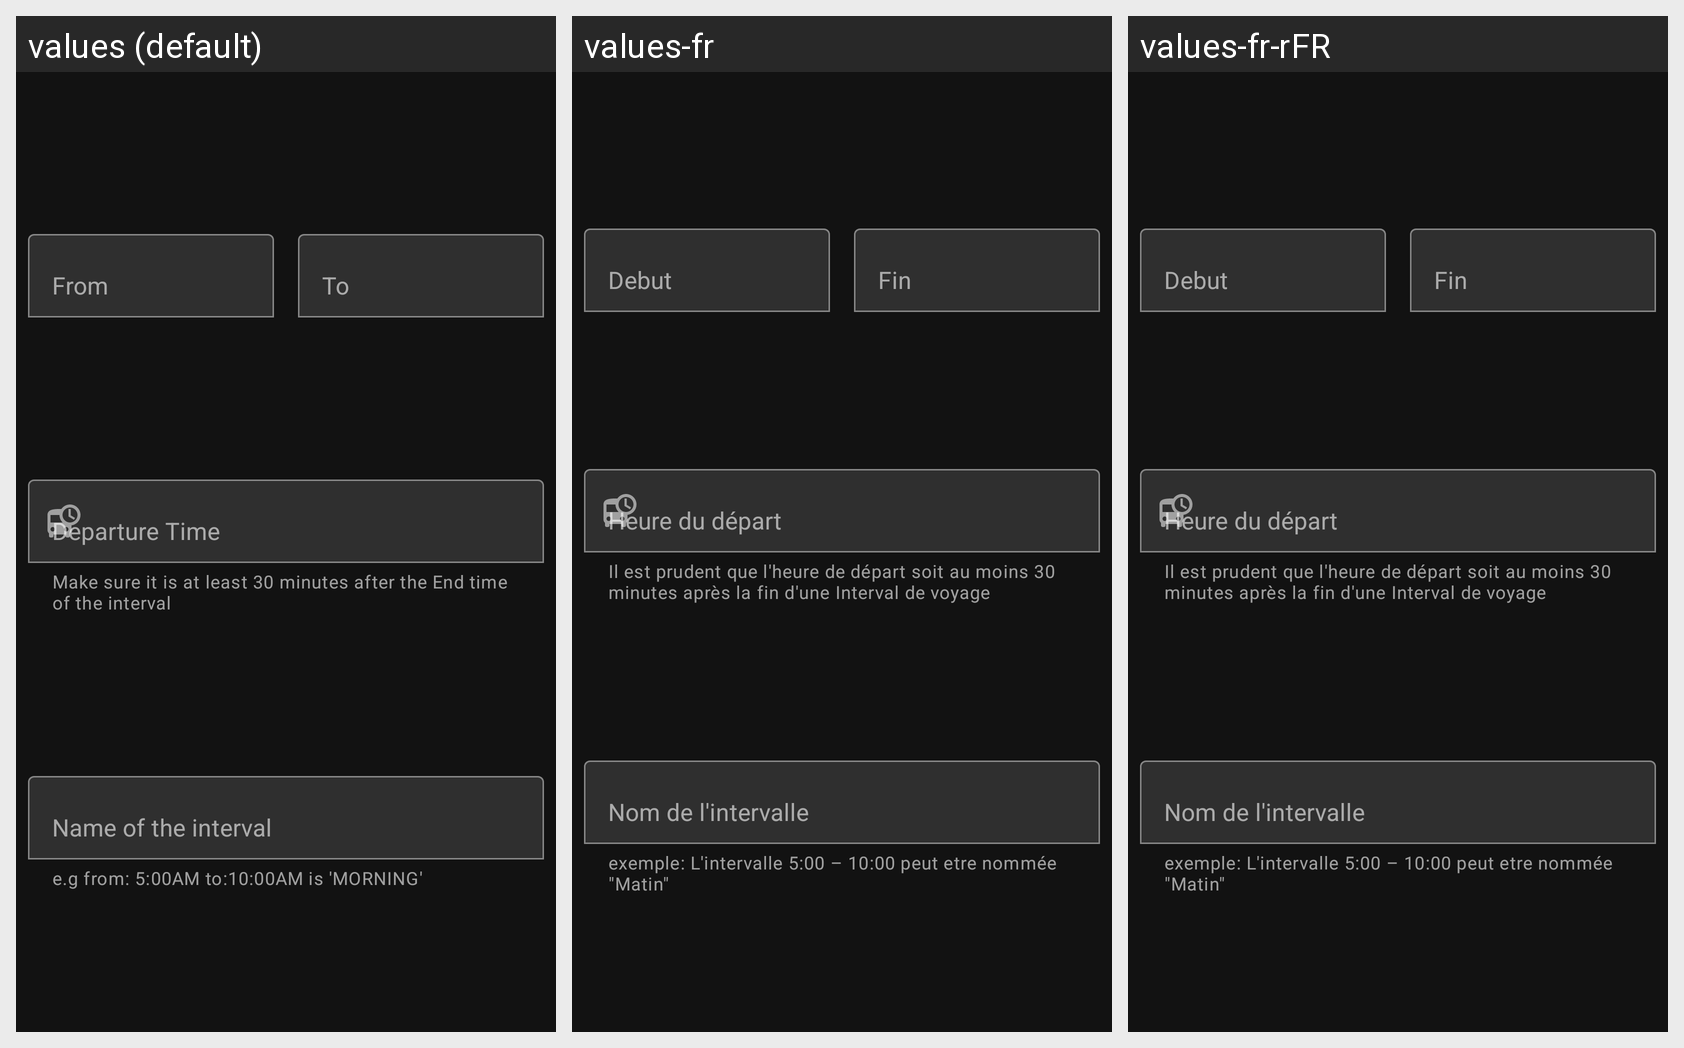

Here is an Android app screen in its default locale and in the app's own translations. Write out the translated-string differences for the strings that appear on this screen.
Android screen res/layout/layout_add_trip_interval.xml rendered under 3 locales, left to right: values (default), values-fr, values-fr-rFR. Device: Nexus 5 (rendered at 1080×1920; each locale shown at half size, 540×960, under a caption strip naming it); theme AppTheme.Dark.
Strings drawn on this screen, with the default value and each locale's value (text and hints the layout hard-codes, and strings that could not be matched under every locale, appear in the picture but are not listed):

text_start
  values: From
  values-fr: Debut
  values-fr-rFR: Debut  [from values-fr]

text_end
  values: To
  values-fr: Fin
  values-fr-rFR: Fin  [from values-fr]

text_departure_time
  values: Departure Time
  values-fr: Heure du départ
  values-fr-rFR: Heure du départ  [from values-fr]

text_helper_departure_time
  values: Make sure it is at least 30 minutes after the End time of the interval
  values-fr: Il est prudent que l'heure de départ soit au moins 30 minutes après la fin d'une Interval de voyage
  values-fr-rFR: Il est prudent que l'heure de départ soit au moins 30 minutes après la fin d'une Interval de voyage  [from values-fr]

text_interval_name
  values: Name of the interval
  values-fr: Nom de l'intervalle
  values-fr-rFR: Nom de l'intervalle  [from values-fr]

text_helper_interval_name
  values: e.g from: 5:00AM to:10:00AM is 'MORNING'
  values-fr: exemple: L'intervalle 5:00 – 10:00 peut etre nommée "Matin"
  values-fr-rFR: exemple: L'intervalle 5:00 – 10:00 peut etre nommée "Matin"  [from values-fr]
